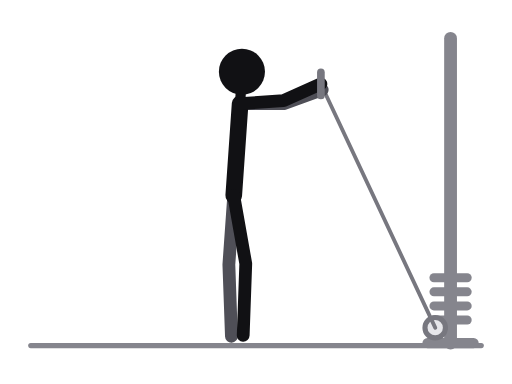
t = 0.00 s
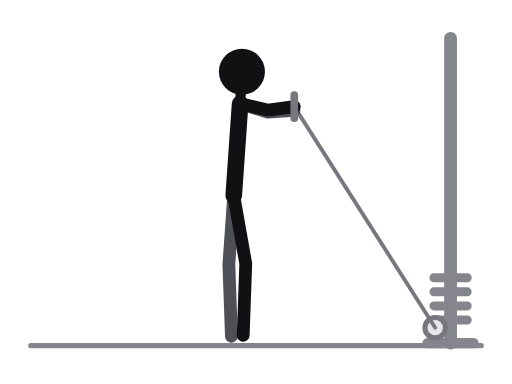
t = 0.31 s
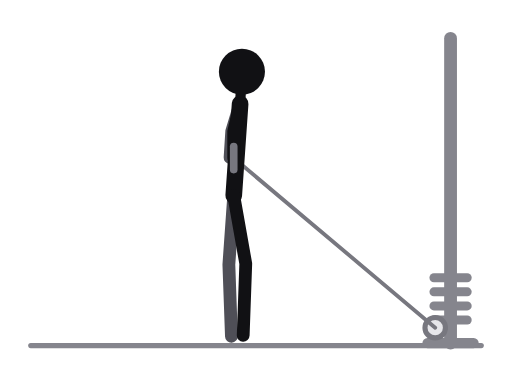
t = 0.69 s
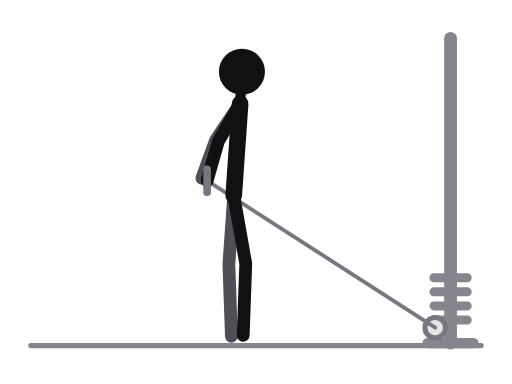
t = 1.00 s
t = 1.31 s: frame unchanged from t = 0.69 s, image omitted
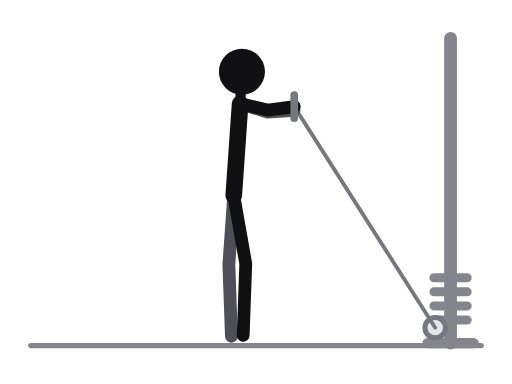
t = 1.69 s

The animated SVG that drew these frames (rendered in a browser with its animation timeline set to each time). Animation: 8 SMIL elements (animate=8); one cycle of 2.00 s, repeats indefinitely.

<svg xmlns="http://www.w3.org/2000/svg" viewBox="0 0 400 300" role="img" aria-label="Cable flyes, low pulley"><title>Cable flyes, low pulley</title><style>.ill-s-near{stroke:var(--ill-near,#111114)}.ill-f-near{fill:var(--ill-near,#111114)}.ill-s-far{stroke:var(--ill-far,#4F4F57)}.ill-f-far{fill:var(--ill-far,#4F4F57)}.ill-s-prop{stroke:var(--ill-prop,#85858D)}.ill-f-prop{fill:var(--ill-prop,#85858D)}.ill-s-floor{stroke:var(--ill-floor,#85858D)}.ill-f-floor{fill:var(--ill-floor,#85858D)}.ill-s-iron{stroke:var(--ill-iron,#77777F)}.ill-f-iron{fill:var(--ill-iron,#77777F)}.ill-s-ironin{stroke:var(--ill-ironin,#E6E6EA)}.ill-f-ironin{fill:var(--ill-ironin,#E6E6EA)}.ill-s-arrow{stroke:var(--ill-arrow,#008F45)}.ill-f-arrow{fill:var(--ill-arrow,#008F45)}@media (prefers-color-scheme:dark){svg{--ill-near:#F5F5F7;--ill-far:#BEBEC5;--ill-prop:#8E8E96;--ill-floor:#8E8E96;--ill-iron:#9E9EA6;--ill-ironin:#2A2A30;--ill-arrow:#3DFF8F;}}</style><g stroke-linecap="round" stroke-linejoin="round"><line class="ill-s-floor" x1="24" y1="270" x2="376" y2="270" stroke-width="4"/><line class="ill-s-prop" x1="352" y1="30" x2="352" y2="268" stroke-width="10"/><line class="ill-s-prop" x1="334" y1="268" x2="370" y2="268" stroke-width="8"/><line class="ill-s-prop" x1="339" y1="250" x2="365" y2="250" stroke-width="7"/><line class="ill-s-prop" x1="339" y1="239" x2="365" y2="239" stroke-width="7"/><line class="ill-s-prop" x1="339" y1="228" x2="365" y2="228" stroke-width="7"/><line class="ill-s-prop" x1="339" y1="217" x2="365" y2="217" stroke-width="7"/><circle class="ill-s-iron ill-f-ironin" cx="340" cy="256" r="8" stroke-width="4"/><line class="ill-s-iron" x1="340" y1="256" x2="250.7" y2="65.6" stroke-width="3"><animate attributeName="x2" values="250.7;237.7;206.2;174.8;161.8;174.8;206.2;237.7;250.7" keyTimes="0;0.125;0.25;0.375;0.5;0.625;0.75;0.875;1" dur="2.0s" repeatCount="indefinite"/><animate attributeName="y2" values="65.6;76.7;103.4;130.1;141.2;130.1;103.4;76.7;65.6" keyTimes="0;0.125;0.25;0.375;0.5;0.625;0.75;0.875;1" dur="2.0s" repeatCount="indefinite"/></line><polyline class="ill-s-far" points="182.6,152.8 178.8,206.7 180.8,262.7" fill="none" stroke-width="10"/><polyline class="ill-s-far" points="187.6,81 221.6,81 251.7,70.1" fill="none" stroke-width="10"><animate attributeName="points" values="187.6,81 221.6,81 251.7,70.1;187.6,81 213.8,85.1 237.9,80.2;187.6,81 195.1,95.1 204.7,104.7;187.6,81 176.4,105.1 171.5,129.2;187.6,81 168.6,109.2 157.7,139.3;187.6,81 176.4,105.1 171.5,129.2;187.6,81 195.1,95.1 204.7,104.7;187.6,81 213.8,85.1 237.9,80.2;187.6,81 221.6,81 251.7,70.1" keyTimes="0;0.125;0.25;0.375;0.5;0.625;0.75;0.875;1" dur="2.0s" repeatCount="indefinite"/></polyline><line class="ill-s-near" x1="187.6" y1="81" x2="182.6" y2="152.8" stroke-width="13"/><line class="ill-s-near" x1="187.6" y1="81" x2="189" y2="56" stroke-width="8"/><polyline class="ill-s-near" points="182.6,152.8 192,206 190,262" fill="none" stroke-width="10"/><polyline class="ill-s-near" points="187.6,81 221.5,78.6 250.7,65.6" fill="none" stroke-width="10"><animate attributeName="points" values="187.6,81 221.5,78.6 250.7,65.6;187.6,81 214,83.3 237.7,76.7;187.6,81 196.1,94.5 206.2,103.4;187.6,81 178.1,105.7 174.8,130.1;187.6,81 170.6,110.4 161.8,141.2;187.6,81 178.1,105.7 174.8,130.1;187.6,81 196.1,94.5 206.2,103.4;187.6,81 214,83.3 237.7,76.7;187.6,81 221.5,78.6 250.7,65.6" keyTimes="0;0.125;0.25;0.375;0.5;0.625;0.75;0.875;1" dur="2.0s" repeatCount="indefinite"/></polyline><circle class="ill-f-near" cx="189" cy="56" r="18"/><line class="ill-s-iron" x1="250.7" y1="56.6" x2="250.7" y2="74.6" stroke-width="6"><animate attributeName="x1" values="250.7;237.7;206.2;174.8;161.8;174.8;206.2;237.7;250.7" keyTimes="0;0.125;0.25;0.375;0.5;0.625;0.75;0.875;1" dur="2.0s" repeatCount="indefinite"/><animate attributeName="y1" values="56.6;67.7;94.4;121.1;132.2;121.1;94.4;67.7;56.6" keyTimes="0;0.125;0.25;0.375;0.5;0.625;0.75;0.875;1" dur="2.0s" repeatCount="indefinite"/><animate attributeName="x2" values="250.7;237.7;206.2;174.8;161.8;174.8;206.2;237.7;250.7" keyTimes="0;0.125;0.25;0.375;0.5;0.625;0.75;0.875;1" dur="2.0s" repeatCount="indefinite"/><animate attributeName="y2" values="74.6;85.7;112.4;139.1;150.2;139.1;112.4;85.7;74.6" keyTimes="0;0.125;0.25;0.375;0.5;0.625;0.75;0.875;1" dur="2.0s" repeatCount="indefinite"/></line></g></svg>
